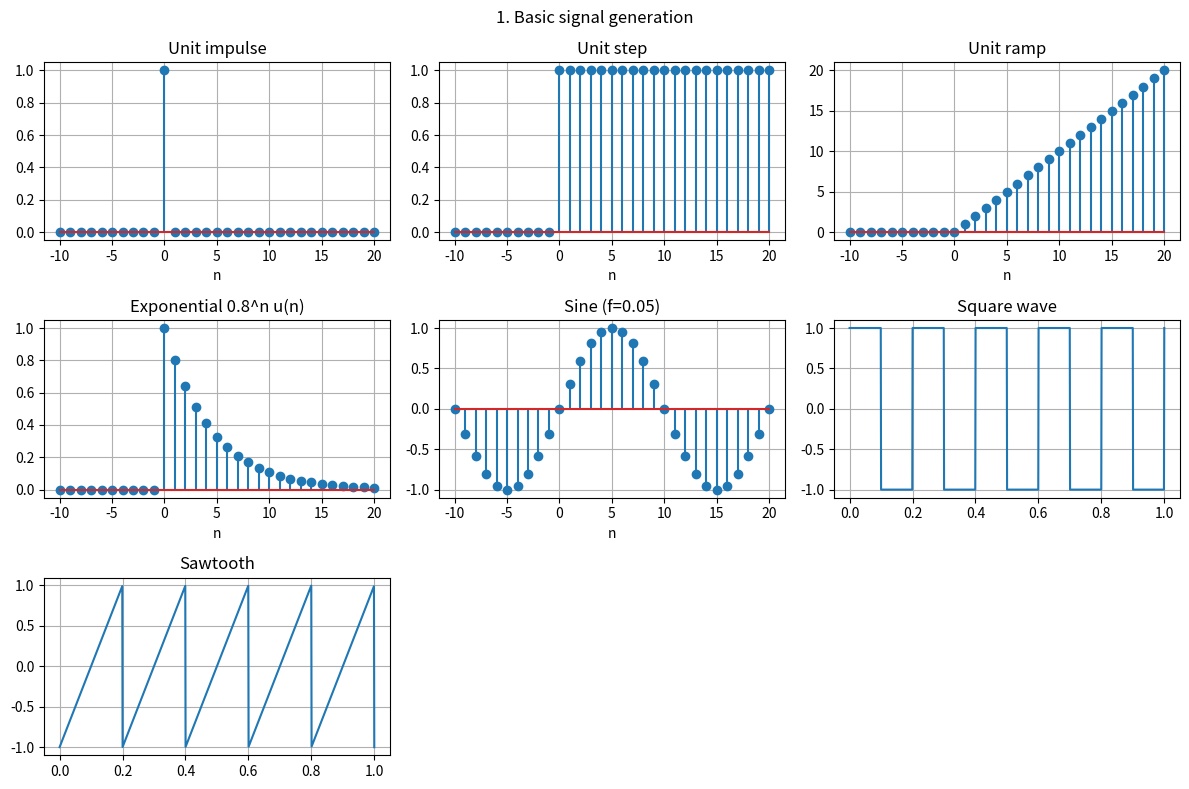

Write Python code to recreate this figure.
import numpy as np
import matplotlib.pyplot as plt
from scipy import signal


def stem(ax, n, x, title, xlabel="n"):
    ax.stem(n, x)
    ax.set_title(title)
    ax.set_xlabel(xlabel)
    ax.grid(True)


# BASIC SIGNAL GENERATION ------------------------------------------------
def basic_signals():
    n = np.arange(-10, 21)
    impulse = (n == 0).astype(float)
    step = (n >= 0).astype(float)
    ramp = n * step
    expo = (0.8 ** n) * step
    sine = np.sin(2 * np.pi * 0.05 * n)

    t = np.linspace(0, 1, 1000)
    square = signal.square(2 * np.pi * 5 * t)
    saw = signal.sawtooth(2 * np.pi * 5 * t)

    fig, ax = plt.subplots(3, 3, figsize=(12, 8))
    stem(ax[0, 0], n, impulse, "Unit impulse")
    stem(ax[0, 1], n, step, "Unit step")
    stem(ax[0, 2], n, ramp, "Unit ramp")
    stem(ax[1, 0], n, expo, "Exponential 0.8^n u(n)")
    stem(ax[1, 1], n, sine, "Sine (f=0.05)")
    ax[1, 2].plot(t, square); ax[1, 2].set_title("Square wave"); ax[1, 2].grid(True)
    ax[2, 0].plot(t, saw); ax[2, 0].set_title("Sawtooth"); ax[2, 0].grid(True)
    ax[2, 1].axis("off"); ax[2, 2].axis("off")
    fig.suptitle("1. Basic signal generation"); fig.tight_layout()



def main():
    basic_signals()
    plt.show()

if __name__ == "__main__":
    main()
